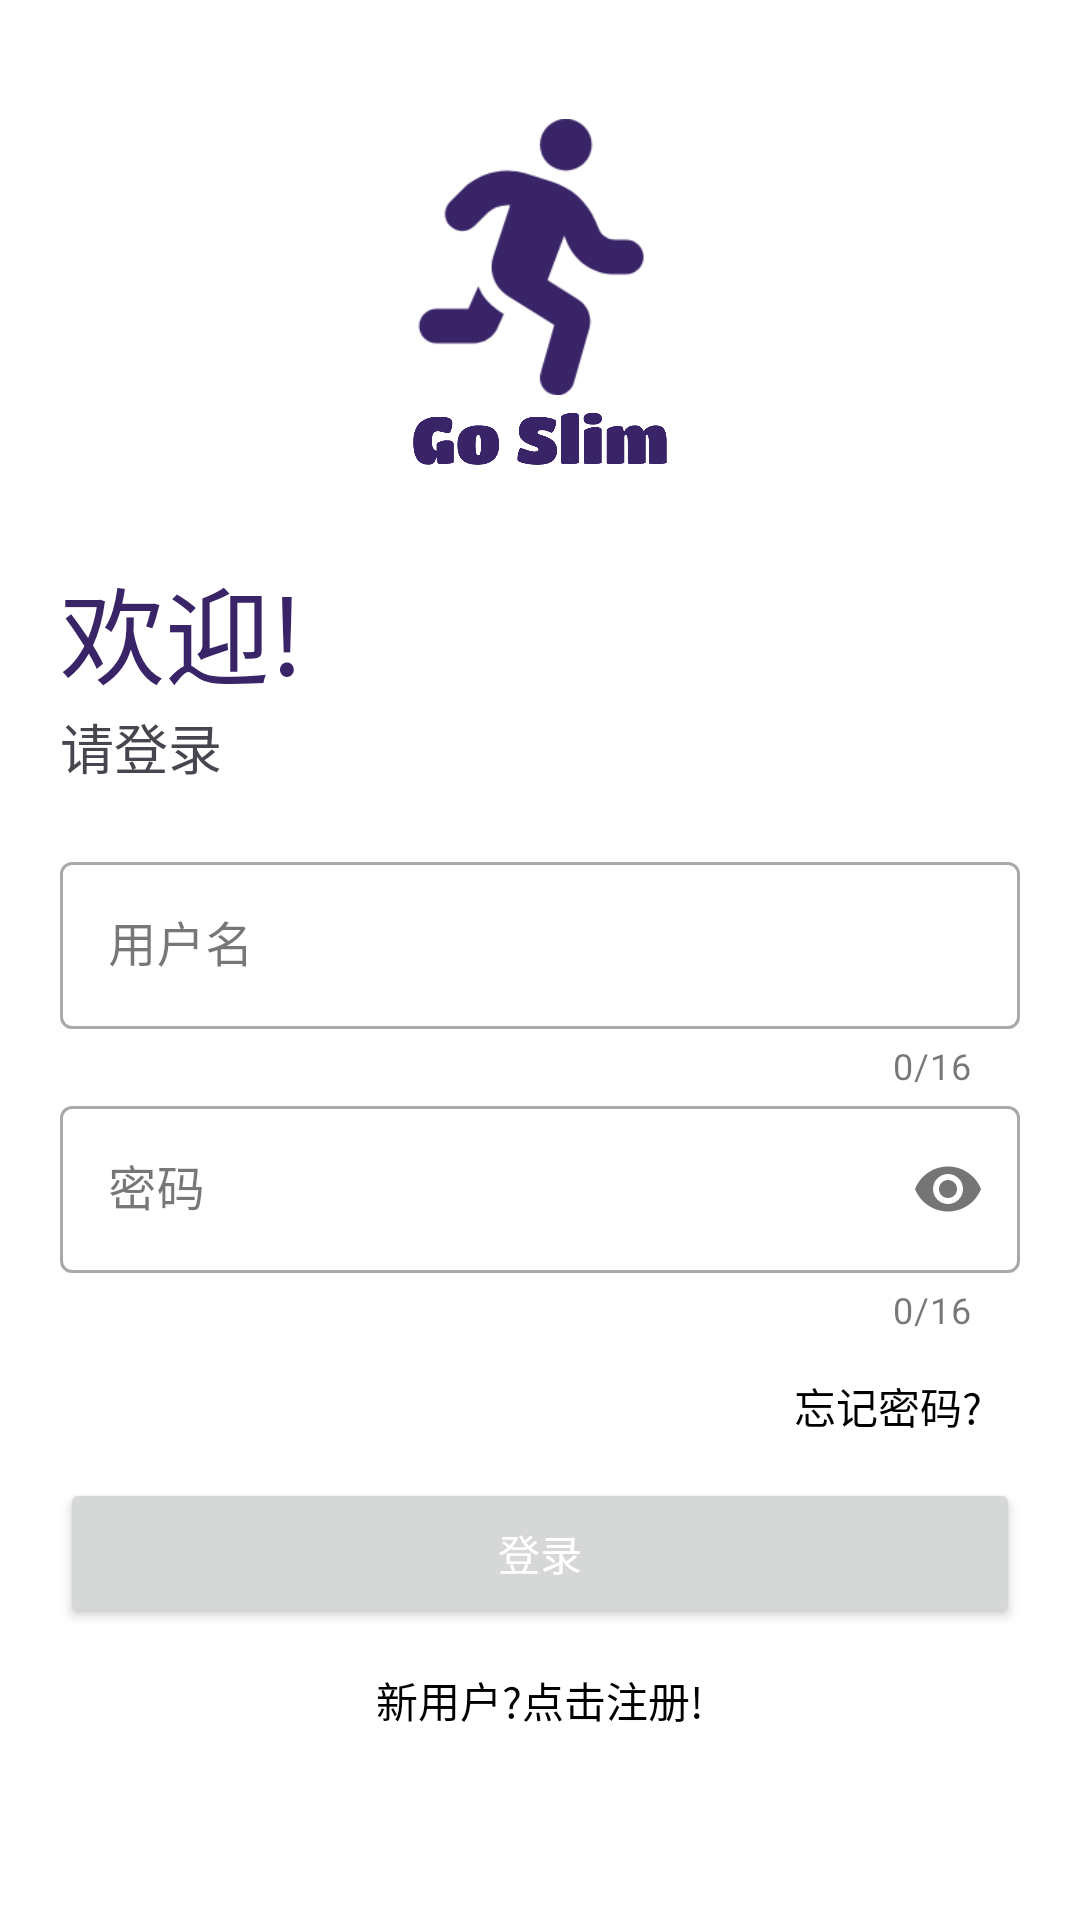

Layout XML and referenced resources for this Android screen:
<!-- AndroidManifest.xml: application theme Theme.ZcyiSlim -->
<!-- res/layout/activity_login.xml -->
<?xml version="1.0" encoding="utf-8"?>
<layout xmlns:android="http://schemas.android.com/apk/res/android"
    xmlns:app="http://schemas.android.com/apk/res-auto"
    xmlns:tools="http://schemas.android.com/tools">

    <data>

    </data>

    <androidx.coordinatorlayout.widget.CoordinatorLayout
        android:layout_width="match_parent"
        android:layout_height="match_parent">


        <LinearLayout
            android:layout_width="match_parent"
            android:layout_height="match_parent"
            android:background="@color/white"
            android:orientation="vertical"
            android:padding="20dp"
            tools:context=".Pager.Start.LoginActivity">

            <ImageView
                android:id="@+id/logo_img"
                android:layout_width="150dp"
                android:layout_height="150dp"
                android:layout_gravity="center"
                android:layout_weight="0.5"
                android:src="@drawable/logo_tans" />

            <LinearLayout
                android:layout_width="match_parent"
                android:layout_height="wrap_content"
                android:layout_weight="1"
                android:orientation="vertical">

                <TextView
                    android:id="@+id/logo_welcome"
                    android:layout_width="wrap_content"
                    android:layout_height="wrap_content"
                    android:layout_marginTop="10dp"
                    android:fontFamily="@font/alfa_slab_one"
                    android:text="@string/welcome_slogan"
                    android:textColor="@color/mainColor"
                    android:textSize="35sp"
                    android:transitionName="logo_text" />

                <TextView
                    android:id="@+id/slogan"
                    android:layout_width="wrap_content"
                    android:layout_height="wrap_content"
                    android:fontFamily="@font/antic_slab"
                    android:text="@string/welcomeToSignIn"
                    android:textSize="18sp"
                    android:transitionName="logo_slogan" />

                <LinearLayout
                    android:layout_width="match_parent"
                    android:layout_height="wrap_content"
                    android:layout_marginTop="20dp"
                    android:layout_marginBottom="20dp"
                    android:orientation="vertical">

                    <com.google.android.material.textfield.TextInputLayout
                        android:id="@+id/username"
                        style="@style/Widget.MaterialComponents.TextInputLayout.OutlinedBox"
                        android:layout_width="match_parent"
                        android:layout_height="wrap_content"
                        android:focusable="true"
                        android:hint="@string/username"
                        android:maxLines="1"
                        android:transitionName="input_username"
                        app:counterEnabled="true"
                        app:counterMaxLength="16">

                        <com.google.android.material.textfield.TextInputEditText
                            android:id="@+id/username_input"
                            android:layout_width="match_parent"
                            android:layout_height="wrap_content"
                            android:maxLines="1"
                            android:singleLine="true"
                            app:counterMaxLength="16" />
                    </com.google.android.material.textfield.TextInputLayout>

                    <com.google.android.material.textfield.TextInputLayout
                        android:id="@+id/password"
                        style="@style/Widget.MaterialComponents.TextInputLayout.OutlinedBox"
                        android:layout_width="match_parent"
                        android:layout_height="wrap_content"
                        android:hint="@string/Password"
                        android:maxLines="1"
                        android:singleLine="true"
                        android:transitionName="input_password"
                        app:counterEnabled="true"
                        app:counterMaxLength="16"
                        app:passwordToggleEnabled="true">

                        <com.google.android.material.textfield.TextInputEditText
                            android:id="@+id/password_input"
                            android:layout_width="match_parent"
                            android:layout_height="wrap_content"
                            android:inputType="textPassword"
                            android:singleLine="true"
                            app:counterMaxLength="16" />

                        <TextView
                            android:id="@+id/alertText"
                            android:layout_width="wrap_content"
                            android:layout_height="wrap_content"
                            android:text="@string/alert_login"
                            android:textColor="@color/alert"
                            android:visibility="gone" />
                    </com.google.android.material.textfield.TextInputLayout>

                    <Button
                        android:id="@+id/forget_password"
                        android:layout_width="wrap_content"
                        android:layout_height="wrap_content"
                        android:layout_gravity="end"
                        android:background="@color/transAll"
                        android:text="@string/forget_password"
                        android:textColor="@color/black" />

                    <Button
                        android:id="@+id/login"
                        android:layout_width="match_parent"
                        android:layout_height="50dp"
                        android:layout_gravity="end"
                        android:text="@string/Login"
                        android:textColor="@color/white"
                        android:transitionName="button_Go" />

                    <Button
                        android:id="@+id/register"
                        android:layout_width="match_parent"
                        android:layout_height="wrap_content"
                        android:layout_gravity="end"
                        android:background="@color/transAll"
                        android:text="@string/new_register"
                        android:textColor="@color/black"
                        android:transitionName="turn_to" />

                </LinearLayout>

            </LinearLayout>
        </LinearLayout>

        <com.google.android.material.progressindicator.CircularProgressIndicator
            android:id="@+id/login_progress"
            android:layout_width="wrap_content"
            android:layout_height="wrap_content"
            android:layout_gravity="center|bottom"
            android:layout_marginBottom="@dimen/card_double_spacing"
            android:indeterminate="true"
            android:visibility="gone" />
    </androidx.coordinatorlayout.widget.CoordinatorLayout>
</layout>
<!-- resources referenced by this layout -->
<resources>
  <color name="alert">#DFFF2828</color>
  <color name="black">#000000</color>
  <color name="mainColor">#392467</color>
  <color name="transAll">#00FFFFFF</color>
  <color name="white">#FFFFFF</color>
  <dimen name="card_double_spacing">16dp</dimen>
  <!-- drawable logo_tans: png bitmap (drawable, 119276 bytes) -->
  <string name="Login">登录</string>
  <string name="Password">密码</string>
  <string name="alert_login">用户名或密码不正确!</string>
  <string name="forget_password">忘记密码?</string>
  <string name="new_register">新用户?点击注册!</string>
  <string name="username">用户名</string>
  <string name="welcomeToSignIn">请登录</string>
  <string name="welcome_slogan">欢迎!</string>
  <style name="Theme.ZcyiSlim" parent="Theme.Material3.DayNight.NoActionBar">
          
          <item name="colorPrimary">@color/black</item>
          <item name="colorPrimaryVariant">@color/trans</item>
          <item name="colorOnPrimary">@color/black</item>
          
          <item name="colorSecondary">@color/underline</item>
          <item name="colorSecondaryVariant">@color/teal_700</item>
          <item name="colorOnSecondary">@color/black</item>
          
          <item name="android:statusBarColor">@color/trans</item>
          
          <item name="customButtonColor">@color/white</item>
          <item name="customFontColor">@color/black</item>
          <item name="customNavigationBGNColor">@color/white</item>
          <item name="customIconColor">@color/black</item>
          <item name="customFunctionalColor">@color/mainColorHalf</item>
      </style>
  <color name="trans">#00FFFFFF</color>
  <color name="underline">#AD929292</color>
  <color name="teal_700">#FF018786</color>
  <color name="mainColorHalf">#cc392467</color>
</resources>
